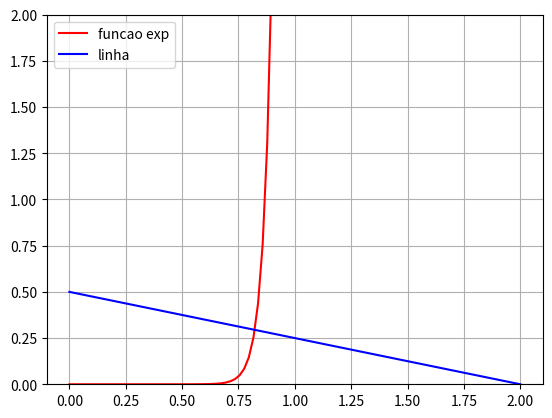

Source code (Python):
import numpy as np  
import matplotlib.pyplot as plt

def Id(Is,n,Vt,Vd):
    return Is*(np.exp(Vd/(n*Vt))-1)

Vd=np.linspace(0,1)
n=1.45
Is=76.9e-12
K=1.38064852e-23#Constante de Boltzman
q=1.602176634e-19#Carga do elétron
T=25#temperatura
T=T+273.15
Vt=K*T/q

function=Id(Is,n,Vt,Vd)


plt.plot(Vd,function, "-r", label="funcao exp")
plt.plot([0,2],[0.5,0], "-b", label="linha")
plt.legend(loc="upper left")
plt.ylim(0, 2)
plt.grid() 
plt.show()
